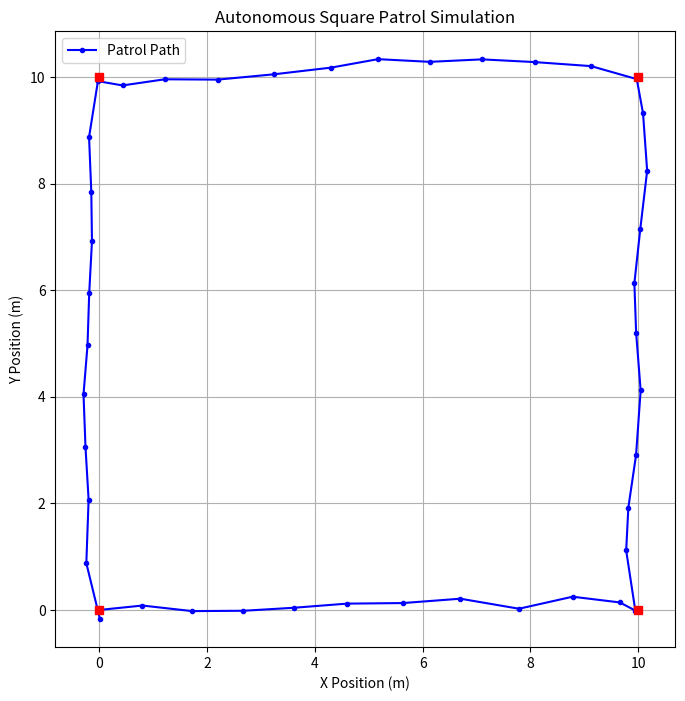

Here is the Python script that generated this plot:
import numpy as np
import matplotlib.pyplot as plt

class PatrolBot:
    def __init__(self, start_pos):
        self.pos = np.array(start_pos, dtype=float)
        self.history = [self.pos.copy()]
        
    def move_to_waypoint(self, target):
        target = np.array(target, dtype=float)
        while np.linalg.norm(target - self.pos) > 0.3:
            dist = np.linalg.norm(target - self.pos)
            step_size = min(1.0, dist)
            direction = (target - self.pos) / dist
            
            # Add a small amount of realism (noise)
            noise = np.random.normal(0, 0.1, size=2)
            
            self.pos += (direction * step_size) + noise
            self.history.append(self.pos.copy())

# 1. Define the Square Waypoints
# (0,0) -> (10,0) -> (10,10) -> (0,10) -> (0,0)
waypoints = [
    [10, 0],   # Corner 1
    [10, 10],  # Corner 2
    [0, 10],   # Corner 3
    [0, 0]     # Back Home
]

bot = PatrolBot([0, 0])

# 2. Execute the Patrol
print("Starting Square Patrol...")
for point in waypoints:
    print(f"Navigating to Waypoint: {point}")
    bot.move_to_waypoint(point)

# 3. Plot the Result
path = np.array(bot.history)
plt.figure(figsize=(8, 8))
plt.plot(path[:, 0], path[:, 1], 'b-o', markersize=3, label='Patrol Path')

# Mark the waypoints for clarity
for point in waypoints:
    plt.plot(point[0], point[1], 'rs') # Red squares at corners

plt.title("Autonomous Square Patrol Simulation")
plt.xlabel("X Position (m)")
plt.ylabel("Y Position (m)")
plt.grid(True)
plt.legend()

plt.savefig("square_patrol.png")
print("\nPatrol Complete. Open 'square_patrol.png' to see the track.")
